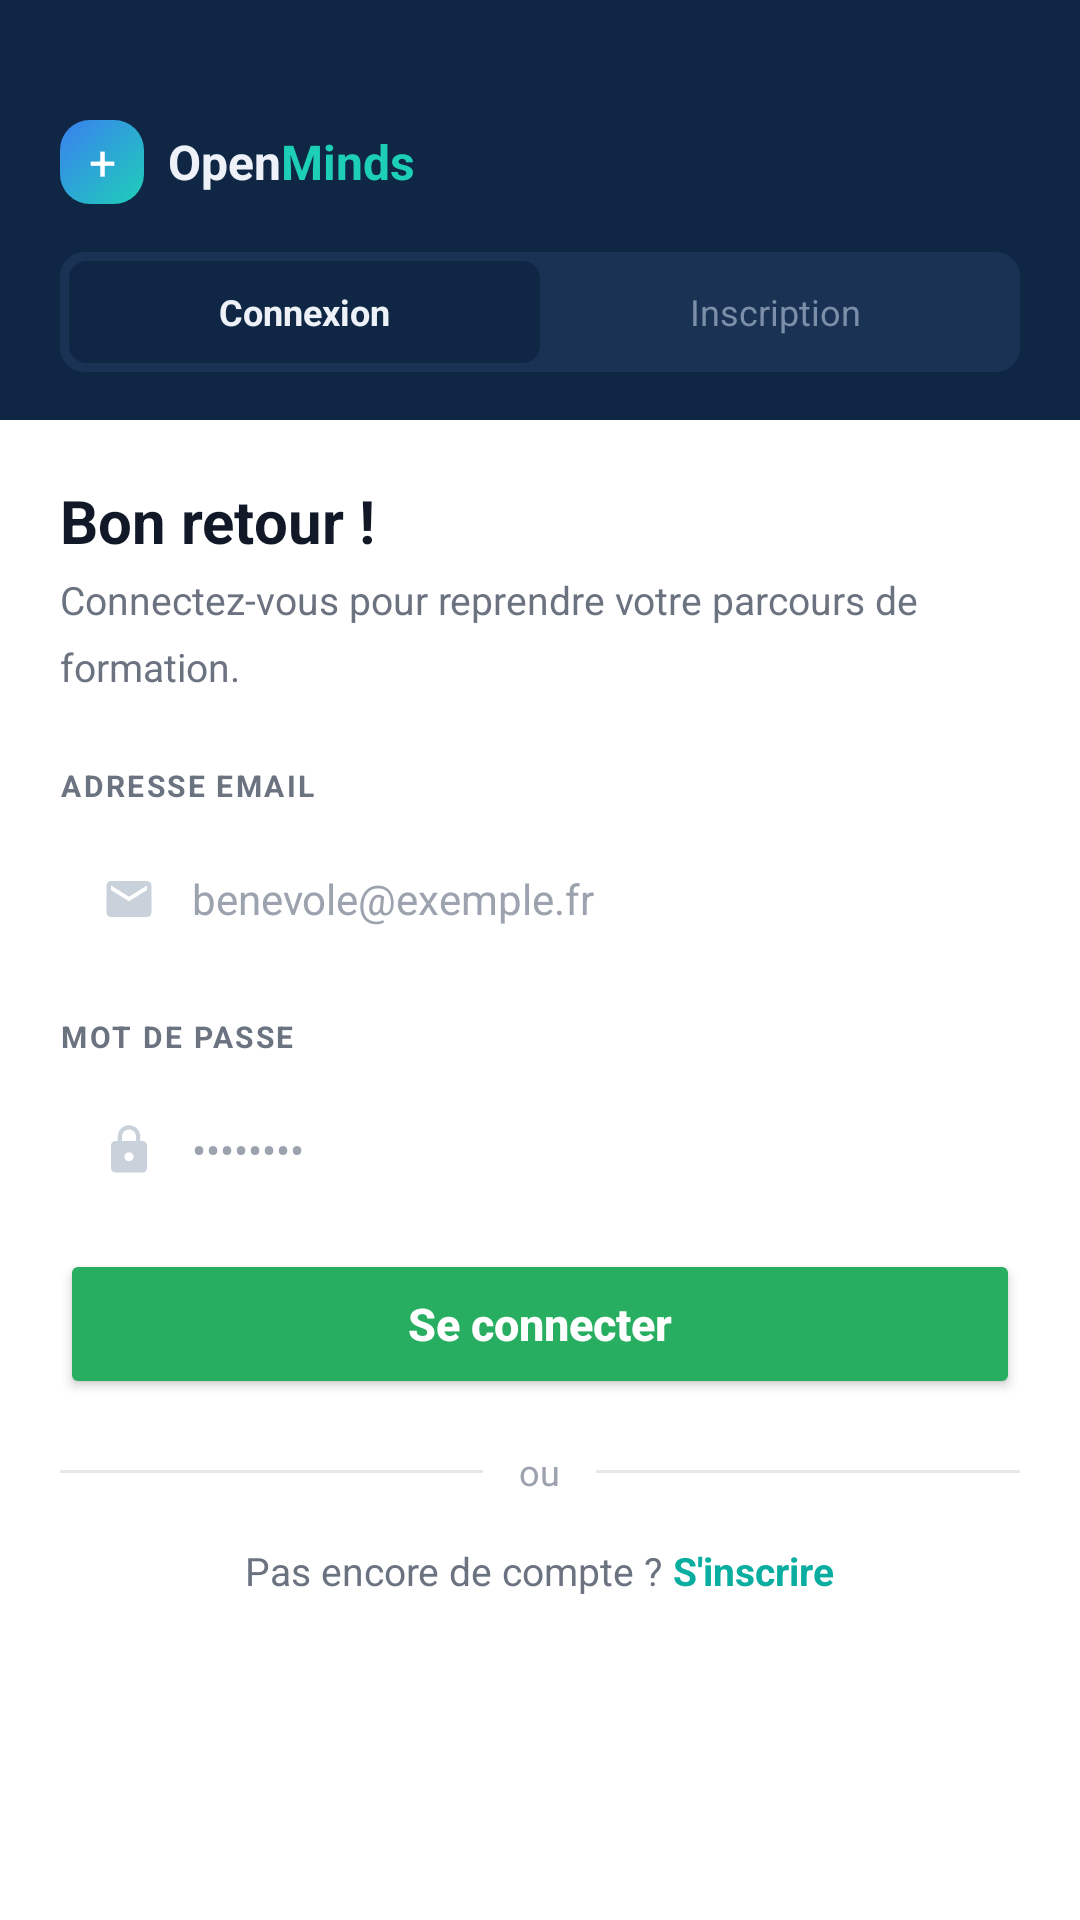

Reconstruct the res/layout file that produces this screen, plus the resources it refers to.
<!-- AndroidManifest.xml: application theme Theme.SAE -->
<!-- res/layout/activity_connexion.xml -->
<?xml version="1.0" encoding="utf-8"?>
<LinearLayout
    xmlns:android="http://schemas.android.com/apk/res/android"
    android:layout_width="match_parent"
    android:layout_height="match_parent"
    android:orientation="vertical"
    android:background="#FFFFFF">


    <LinearLayout
        android:layout_width="match_parent"
        android:layout_height="wrap_content"
        android:orientation="vertical"
        android:background="#0F2744"
        android:paddingStart="20dp"
        android:paddingEnd="20dp"
        android:paddingTop="40dp"
        android:paddingBottom="16dp">


        <LinearLayout
            android:layout_width="wrap_content"
            android:layout_height="wrap_content"
            android:orientation="horizontal"
            android:gravity="center_vertical"
            android:layout_marginBottom="16dp">

            <TextView
                android:layout_width="28dp"
                android:layout_height="28dp"
                android:text="+"
                android:textSize="16sp"
                android:textColor="#FFFFFF"
                android:gravity="center"
                android:background="@drawable/bg_logo_gradient"
                android:layout_marginEnd="8dp"/>

            <TextView
                android:layout_width="wrap_content"
                android:layout_height="wrap_content"
                android:text="Open"
                android:textSize="16sp"
                android:textStyle="bold"
                android:textColor="#EEF2F8"/>

            <TextView
                android:layout_width="wrap_content"
                android:layout_height="wrap_content"
                android:text="Minds"
                android:textSize="16sp"
                android:textStyle="bold"
                android:textColor="#1ECFB8"/>
        </LinearLayout>


        <LinearLayout
            android:layout_width="match_parent"
            android:layout_height="40dp"
            android:orientation="horizontal"
            android:background="@drawable/bg_tabs_container_light"
            android:padding="3dp">

            <TextView
                android:id="@+id/tabConnexion"
                android:layout_width="0dp"
                android:layout_height="match_parent"
                android:layout_weight="1"
                android:text="Connexion"
                android:gravity="center"
                android:textSize="12sp"
                android:textStyle="bold"
                android:textColor="#EEF2F8"
                android:background="@drawable/bg_tab_active_light"
                android:clickable="true"
                android:focusable="true"/>

            <TextView
                android:id="@+id/tabInscription"
                android:layout_width="0dp"
                android:layout_height="match_parent"
                android:layout_weight="1"
                android:text="Inscription"
                android:gravity="center"
                android:textSize="12sp"
                android:textColor="#7B8FA8"
                android:background="@android:color/transparent"
                android:clickable="true"
                android:focusable="true"/>
        </LinearLayout>
    </LinearLayout>


    <ScrollView
        android:layout_width="match_parent"
        android:layout_height="0dp"
        android:layout_weight="1"
        android:fillViewport="true"
        android:background="#FFFFFF">

        <LinearLayout
            android:layout_width="match_parent"
            android:layout_height="wrap_content"
            android:orientation="vertical"
            android:paddingStart="20dp"
            android:paddingEnd="20dp"
            android:paddingTop="20dp"
            android:paddingBottom="32dp">

            <TextView
                android:layout_width="wrap_content"
                android:layout_height="wrap_content"
                android:text="Bon retour !"
                android:textSize="20sp"
                android:textStyle="bold"
                android:textColor="#111827"
                android:layout_marginBottom="4dp"/>

            <TextView
                android:layout_width="wrap_content"
                android:layout_height="wrap_content"
                android:text="Connectez-vous pour reprendre votre parcours de formation."
                android:textSize="13sp"
                android:textColor="#6B7280"
                android:lineSpacingMultiplier="1.4"
                android:layout_marginBottom="24dp"/>


            <TextView
                android:layout_width="wrap_content"
                android:layout_height="wrap_content"
                android:text="ADRESSE EMAIL"
                android:textSize="10sp"
                android:textStyle="bold"
                android:textColor="#6B7280"
                android:letterSpacing="0.08"
                android:layout_marginBottom="6dp"/>

            <FrameLayout
                android:layout_width="match_parent"
                android:layout_height="50dp"
                android:layout_marginBottom="14dp">

                <EditText
                    android:id="@+id/etEmail"
                    android:layout_width="match_parent"
                    android:layout_height="match_parent"
                    android:hint="benevole@exemple.fr"
                    android:textColorHint="#9CA3AF"
                    android:textColor="#111827"
                    android:textSize="14sp"
                    android:inputType="textEmailAddress"
                    android:paddingStart="44dp"
                    android:paddingEnd="14dp"
                    android:background="@drawable/bg_input_field_light"
                    android:singleLine="true"/>

                <ImageView
                    android:layout_width="18dp"
                    android:layout_height="18dp"
                    android:layout_gravity="center_vertical"
                    android:layout_marginStart="14dp"
                    android:src="@drawable/ic_email"
                    android:alpha="0.4"/>
            </FrameLayout>


            <TextView
                android:layout_width="wrap_content"
                android:layout_height="wrap_content"
                android:text="MOT DE PASSE"
                android:textSize="10sp"
                android:textStyle="bold"
                android:textColor="#6B7280"
                android:letterSpacing="0.08"
                android:layout_marginBottom="6dp"/>

            <FrameLayout
                android:layout_width="match_parent"
                android:layout_height="50dp"
                android:layout_marginBottom="8dp">

                <EditText
                    android:id="@+id/etPassword"
                    android:layout_width="match_parent"
                    android:layout_height="match_parent"
                    android:hint="••••••••"
                    android:textColorHint="#9CA3AF"
                    android:textColor="#111827"
                    android:textSize="14sp"
                    android:inputType="textPassword"
                    android:paddingStart="44dp"
                    android:paddingEnd="44dp"
                    android:background="@drawable/bg_input_field_light"
                    android:singleLine="true"/>

                <ImageView
                    android:layout_width="18dp"
                    android:layout_height="18dp"
                    android:layout_gravity="center_vertical"
                    android:layout_marginStart="14dp"
                    android:src="@drawable/ic_lock"
                    android:alpha="0.4"/>

            </FrameLayout>

            <ProgressBar
                android:id="@+id/progressBarConnexion"
                style="@android:style/Widget.ProgressBar.Small"
                android:layout_width="wrap_content"
                android:layout_height="wrap_content"
                android:layout_gravity="center"
                android:visibility="gone"
                android:layout_marginBottom="8dp"/>

            <Button
                android:id="@+id/btnConnexion"
                android:layout_width="match_parent"
                android:layout_height="50dp"
                android:text="Se connecter"
                android:textSize="15sp"
                android:textStyle="bold"
                android:textColor="#FFFFFF"
                android:textAllCaps="false"
                android:backgroundTint="@color/vert"
                android:layout_marginBottom="16dp"/>


            <LinearLayout
                android:layout_width="match_parent"
                android:layout_height="wrap_content"
                android:orientation="horizontal"
                android:gravity="center_vertical"
                android:layout_marginBottom="16dp">
                <View android:layout_width="0dp" android:layout_height="1dp" android:layout_weight="1" android:background="#E5E7EB"/>
                <TextView android:layout_width="wrap_content" android:layout_height="wrap_content" android:text="ou" android:textSize="12sp" android:textColor="#9CA3AF" android:paddingStart="12dp" android:paddingEnd="12dp"/>
                <View android:layout_width="0dp" android:layout_height="1dp" android:layout_weight="1" android:background="#E5E7EB"/>
            </LinearLayout>

            <LinearLayout
                android:layout_width="wrap_content"
                android:layout_height="wrap_content"
                android:orientation="horizontal"
                android:layout_gravity="center">
                <TextView android:layout_width="wrap_content" android:layout_height="wrap_content" android:text="Pas encore de compte ? " android:textSize="13sp" android:textColor="#6B7280"/>
                <TextView
                    android:id="@+id/tvAllerInscription"
                    android:layout_width="wrap_content"
                    android:layout_height="wrap_content"
                    android:text="S'inscrire"
                    android:textSize="13sp"
                    android:textColor="#0AAEA0"
                    android:textStyle="bold"
                    android:clickable="true"
                    android:focusable="true"/>
            </LinearLayout>

        </LinearLayout>
    </ScrollView>
</LinearLayout>
<!-- resources referenced by this layout -->
<resources>
  <color name="vert">#27AE60</color>
  <!-- drawable bg_logo_gradient (drawable) -->
  <?xml version="1.0" encoding="utf-8"?>
  <shape xmlns:android="http://schemas.android.com/apk/res/android" android:shape="rectangle">
      <gradient android:startColor="#1ECFB8" android:endColor="#3A80F0" android:angle="135"/>
      <corners android:radius="10dp"/>
  </shape>
  <!-- drawable bg_tab_active_light (drawable) -->
  <?xml version="1.0" encoding="utf-8"?>
  <shape xmlns:android="http://schemas.android.com/apk/res/android" android:shape="rectangle">
      <solid android:color="#0F2744"/>
      <corners android:radius="6dp"/>
  </shape>
  <!-- drawable bg_tabs_container_light (drawable) -->
  <?xml version="1.0" encoding="utf-8"?>
  <shape xmlns:android="http://schemas.android.com/apk/res/android" android:shape="rectangle">
      <solid android:color="#1A3254"/>
      <corners android:radius="8dp"/>
  </shape>
  <!-- drawable ic_email (drawable) -->
  <?xml version="1.0" encoding="utf-8"?>
  <vector xmlns:android="http://schemas.android.com/apk/res/android" android:width="24dp" android:height="24dp" android:viewportWidth="24" android:viewportHeight="24">
      <path android:fillColor="#7B8FA8" android:pathData="M20,4H4C2.9,4 2,4.9 2,6v12c0,1.1 0.9,2 2,2h16c1.1,0 2,-0.9 2,-2V6C22,4.9 21.1,4 20,4zM20,8l-8,5L4,8V6l8,5 8,-5V8z"/>
  </vector>
  <!-- drawable ic_lock (drawable) -->
  <?xml version="1.0" encoding="utf-8"?>
  <vector xmlns:android="http://schemas.android.com/apk/res/android" android:width="24dp" android:height="24dp" android:viewportWidth="24" android:viewportHeight="24">
      <path android:fillColor="#7B8FA8" android:pathData="M18,8h-1V6c0,-2.76 -2.24,-5 -5,-5S7,3.24 7,6v2H6c-1.1,0 -2,0.9 -2,2v10c0,1.1 0.9,2 2,2h12c1.1,0 2,-0.9 2,-2V10C20,8.9 19.1,8 18,8zM12,17c-1.1,0 -2,-0.9 -2,-2s0.9,-2 2,-2 2,0.9 2,2S13.1,17 12,17zM15.1,8H8.9V6c0,-1.71 1.39,-3.1 3.1,-3.1 1.71,0 3.1,1.39 3.1,3.1V8z"/>
  </vector>
  <style name="Theme.SAE" parent="Base.Theme.SAE" />
  <style name="Base.Theme.SAE" parent="Theme.Material3.DayNight.NoActionBar">
          <item name="colorPrimary">#1ECFB8</item>
          <item name="colorOnPrimary">#060E1A</item>
          <item name="colorSecondary">#3A80F0</item>
          <item name="colorOnSecondary">#FFFFFF</item>
          <item name="colorSurface">#FFFFFF</item>
          <item name="colorOnSurface">#111827</item>
          <item name="android:colorBackground">#FFFFFF</item>
          <item name="android:windowBackground">#FFFFFF</item>
          <item name="colorControlActivated">#1ECFB8</item>
          <item name="colorControlHighlight">#1ECFB830</item>
          <item name="colorControlNormal">#6B7280</item>
          <item name="android:colorEdgeEffect">#1ECFB8</item>
          <item name="materialButtonStyle">@style/OpenMinds.Button</item>
      </style>
  <style name="OpenMinds.Button" parent="Widget.Material3.Button">
          <item name="backgroundTint">@null</item>
          <item name="android:textColor">#FFFFFF</item>
          <item name="android:textAllCaps">false</item>
      </style>
</resources>
